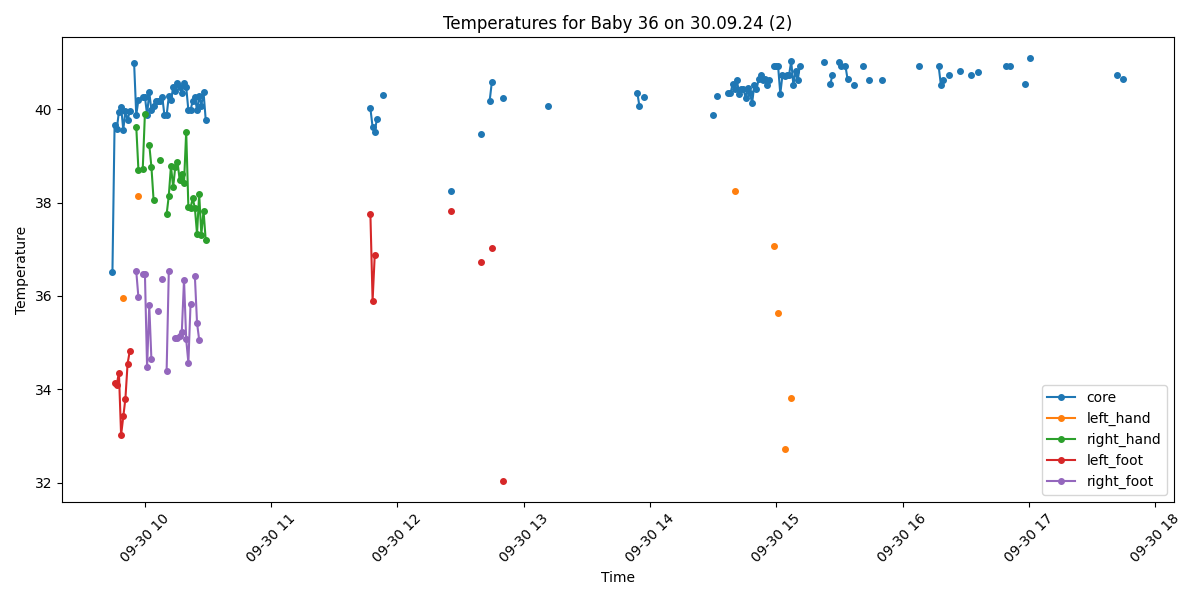

The table this chart was drawn from, first rows:
Process, Image Path, core, left_hand, right_hand, left_foot, right_foot, limbs_avg, core_minus_limbs, diagnosis
False, /data/uabcvmsc/shared/newborn/36/30.09.2…, , , , , , , , 
False, /data/uabcvmsc/shared/newborn/36/30.09.2…, , , , , , , , 
False, /data/uabcvmsc/shared/newborn/36/30.09.2…, , , , , , , , 
True, /data/uabcvmsc/shared/newborn/36/30.09.2…, , , , , , , , No core temperature
False, /data/uabcvmsc/shared/newborn/36/30.09.2…, , , , , , , , 
False, /data/uabcvmsc/shared/newborn/36/30.09.2…, , , , , , , , 
False, /data/uabcvmsc/shared/newborn/36/30.09.2…, , , , , , , , 
False, /data/uabcvmsc/shared/newborn/36/30.09.2…, , , , , , , , 
False, /data/uabcvmsc/shared/newborn/36/30.09.2…, , , , , , , , 
False, /data/uabcvmsc/shared/newborn/36/30.09.2…, , , , , , , , 
False, /data/uabcvmsc/shared/newborn/36/30.09.2…, , , , , , , , 
True, /data/uabcvmsc/shared/newborn/36/30.09.2…, , , , , , , , No core temperature
True, /data/uabcvmsc/shared/newborn/36/30.09.2…, 36.51, , , , , , , Normal
True, /data/uabcvmsc/shared/newborn/36/30.09.2…, 39.67, , , 34.13, , 34.13, 5.54, Fever and Peripheral shutdown
True, /data/uabcvmsc/shared/newborn/36/30.09.2…, 39.57, , , 34.1, , 34.1, 5.47, Fever and Peripheral shutdown
True, /data/uabcvmsc/shared/newborn/36/30.09.2…, 39.95, , , 34.36, , 34.36, 5.59, Fever and Peripheral shutdown
True, /data/uabcvmsc/shared/newborn/36/30.09.2…, 40.06, , , 33.02, , 33.02, 7.04, Fever and Peripheral shutdown
True, /data/uabcvmsc/shared/newborn/36/30.09.2…, 39.56, 35.95, , 33.42, , 34.68, 4.88, Fever and Peripheral shutdown
True, /data/uabcvmsc/shared/newborn/36/30.09.2…, 39.96, , , 33.8, , 33.8, 6.16, Fever and Peripheral shutdown
True, /data/uabcvmsc/shared/newborn/36/30.09.2…, 39.77, , , 34.55, , 34.55, 5.22, Fever and Peripheral shutdown
True, /data/uabcvmsc/shared/newborn/36/30.09.2…, 39.96, , , 34.82, , 34.82, 5.14, Fever and Peripheral shutdown
True, /data/uabcvmsc/shared/newborn/36/30.09.2…, , , , , , , , No core temperature
True, /data/uabcvmsc/shared/newborn/36/30.09.2…, 40.99, , , , , , , Fever
True, /data/uabcvmsc/shared/newborn/36/30.09.2…, 39.88, , 39.63, , 36.53, 38.08, 1.8, Fever
True, /data/uabcvmsc/shared/newborn/36/30.09.2…, 40.2, 38.14, 38.7, , 35.97, 37.6, 2.6, Fever and Peripheral shutdown
False, /data/uabcvmsc/shared/newborn/36/30.09.2…, , , , , , , , 
True, /data/uabcvmsc/shared/newborn/36/30.09.2…, 40.27, , 38.72, , 36.48, 37.6, 2.67, Fever and Peripheral shutdown
True, /data/uabcvmsc/shared/newborn/36/30.09.2…, 40.27, , 39.91, , 36.48, 38.19, 2.08, Fever
True, /data/uabcvmsc/shared/newborn/36/30.09.2…, 39.88, , , , 34.47, 34.47, 5.41, Fever and Peripheral shutdown
True, /data/uabcvmsc/shared/newborn/36/30.09.2…, 40.37, , 39.24, , 35.8, 37.52, 2.85, Fever and Peripheral shutdown
True, /data/uabcvmsc/shared/newborn/36/30.09.2…, 39.98, , 38.77, , 34.64, 36.7, 3.28, Fever and Peripheral shutdown
True, /data/uabcvmsc/shared/newborn/36/30.09.2…, 40.08, , 38.06, , , 38.06, 2.02, Fever
True, /data/uabcvmsc/shared/newborn/36/30.09.2…, 40.18, , , , , , , Fever
True, /data/uabcvmsc/shared/newborn/36/30.09.2…, 40.17, , , , 35.68, 35.68, 4.49, Fever and Peripheral shutdown
True, /data/uabcvmsc/shared/newborn/36/30.09.2…, 40.18, , 38.91, , , 38.91, 1.27, Fever
True, /data/uabcvmsc/shared/newborn/36/30.09.2…, 40.26, , , , 36.37, 36.37, 3.89, Fever and Peripheral shutdown
True, /data/uabcvmsc/shared/newborn/36/30.09.2…, 39.87, , , , , , , Fever
True, /data/uabcvmsc/shared/newborn/36/30.09.2…, 39.87, , 37.75, , 34.4, 36.08, 3.79, Fever and Peripheral shutdown
True, /data/uabcvmsc/shared/newborn/36/30.09.2…, 40.28, , 38.15, , 36.53, 37.34, 2.94, Fever and Peripheral shutdown
True, /data/uabcvmsc/shared/newborn/36/30.09.2…, 40.19, , 38.79, , , 38.79, 1.4, Fever
True, /data/uabcvmsc/shared/newborn/36/30.09.2…, 40.47, , 38.33, , , 38.33, 2.14, Fever
True, /data/uabcvmsc/shared/newborn/36/30.09.2…, 40.39, , 38.77, , 35.11, 36.94, 3.45, Fever and Peripheral shutdown
True, /data/uabcvmsc/shared/newborn/36/30.09.2…, 40.57, , 38.88, , 35.1, 36.99, 3.58, Fever and Peripheral shutdown
True, /data/uabcvmsc/shared/newborn/36/30.09.2…, 40.48, , 38.49, , 35.14, 36.82, 3.66, Fever and Peripheral shutdown
True, /data/uabcvmsc/shared/newborn/36/30.09.2…, 40.36, , 38.61, , 35.23, 36.92, 3.44, Fever and Peripheral shutdown
True, /data/uabcvmsc/shared/newborn/36/30.09.2…, 40.57, , 38.43, , 36.35, 37.39, 3.18, Fever and Peripheral shutdown
True, /data/uabcvmsc/shared/newborn/36/30.09.2…, 40.48, , 39.52, , 35.07, 37.3, 3.18, Fever and Peripheral shutdown
True, /data/uabcvmsc/shared/newborn/36/30.09.2…, 39.98, , 37.9, , 34.57, 36.24, 3.74, Fever and Peripheral shutdown
True, /data/uabcvmsc/shared/newborn/36/30.09.2…, 39.98, , 37.89, , 35.83, 36.86, 3.12, Fever and Peripheral shutdown
True, /data/uabcvmsc/shared/newborn/36/30.09.2…, 40.18, , 38.09, , , 38.09, 2.09, Fever
True, /data/uabcvmsc/shared/newborn/36/30.09.2…, 40.27, , 37.89, , 36.43, 37.16, 3.11, Fever and Peripheral shutdown
True, /data/uabcvmsc/shared/newborn/36/30.09.2…, 39.98, , 37.33, , 35.42, 36.38, 3.6, Fever and Peripheral shutdown
True, /data/uabcvmsc/shared/newborn/36/30.09.2…, 40.28, , 38.19, , 35.06, 36.62, 3.66, Fever and Peripheral shutdown
True, /data/uabcvmsc/shared/newborn/36/30.09.2…, 40.08, , 37.31, , , 37.31, 2.77, Fever and Peripheral shutdown
True, /data/uabcvmsc/shared/newborn/36/30.09.2…, 40.37, , 37.83, , , 37.83, 2.54, Fever and Peripheral shutdown
True, /data/uabcvmsc/shared/newborn/36/30.09.2…, 39.78, , 37.2, , , 37.2, 2.58, Fever and Peripheral shutdown
False, /data/uabcvmsc/shared/newborn/36/30.09.2…, , , , , , , , 
False, /data/uabcvmsc/shared/newborn/36/30.09.2…, , , , , , , , 
False, /data/uabcvmsc/shared/newborn/36/30.09.2…, , , , , , , , 
False, /data/uabcvmsc/shared/newborn/36/30.09.2…, , , , , , , , 
... 440 more rows
